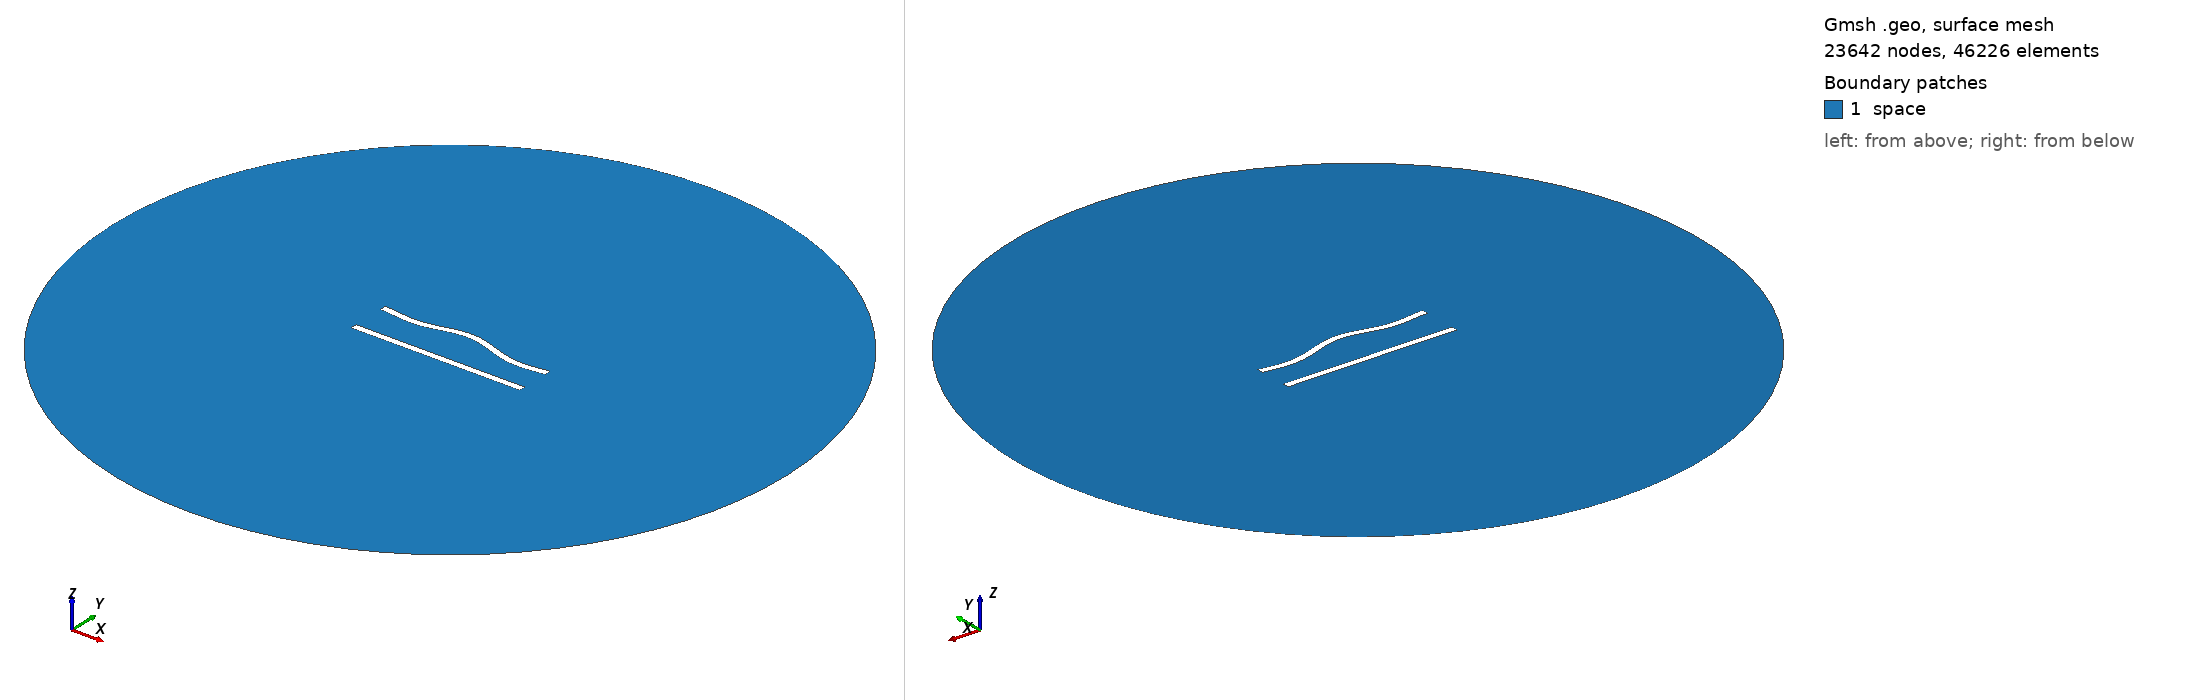

Gmsh geometry script, surface-meshed: 23642 nodes, 46226 surface elements. Boundary patches (legend numbers): 1 space. Left view from above one corner, right view from below the opposite corner. Legend entries are the model's physical surfaces. The drawing asked Gmsh for element sizes between 1% and 20% of the model's largest extent; the script's own settings can give other sizes.

=== 103.geo (drawn) ===
//---------------------------------------
// Geometry kernel
//---------------------------------------

SetFactory("OpenCASCADE");



//---------------------------------------
// Parameters of the geometry
//---------------------------------------

// Overetch of the upper plate
overetch = 0.0;

// Distance between the plates
distance = 22.5;

// Discretization over the x axis (for the deformation)
nx = 50; 

// Length of the plate
L = 100 - overetch; 

// Number of modes
n = 4; 

// 1st mode coefficient
coeff(1) = -1.5;
beta(1) = 0.596864 * 3.1415926535 / L;

// 2nd mode coefficient
coeff(2) = 1.5;
beta(2) = 1.49418 * 3.1415926535 / L;

// 3rd mode coefficient
coeff(3) = 0.0;
beta(3) = 2.50025 * 3.1415926535 / L;

// 4th mode coefficient
coeff(4) = -1.5;
beta(4) = 3.49999 * 3.1415926535 / L;



//---------------------------------------
// Upper plate (deformed rectangle)
//---------------------------------------

// Coordiantes of the upper plate
xmin = -50;
xmax = 50 - overetch;

// Height of the upper plate
yheight = 4 - 2 * overetch;

// Indexes of the points
UpperID[] = {};
LowerID[] = {};
LeftID[] = {};
RightID[] = {};

// Point index
p = 1;

// Horizontal edges
For i In {1:nx}
    x = xmin + (i-1)*(xmax - xmin)/(nx-1);

    y_bottom = distance / 2 + overetch;
    For j In {1:n}
        C = (Cosh(beta(j)*L) + Cos(beta(j)*L)) / (Sinh(beta(j)*L) + Sin(beta(j)*L));
        y_bottom  = y_bottom + coeff(j) * (Cosh(beta(j)*(x+50)) - Cos(beta(j)*(x+50)) - C * (Sinh(beta(j)*(x+50)) - Sin(beta(j)*(x+50))));
    EndFor

    y_top = y_bottom + yheight;

    Point(p) = {x, y_top, 0, 1.0};
    UpperID[i] = p;
    p = p + 1;

    Point(p) = {x, y_bottom, 0, 1.0};
    LowerID[i] = p;
    p = p + 1;
EndFor

// Create point lists
UpperPts[] = {}; LowerPts[] = {};
For i In {1:nx}
  UpperPts[] += {UpperID[i]};
  LowerPts[] += {LowerID[i]};
EndFor

// Build splines
Spline(1) = {UpperPts[]};
Spline(2) = {LowerPts[]};
Line(3) = {LowerPts[nx-1], UpperPts[nx-1]};
Line(4) = {LowerPts[0], UpperPts[0]};

// Build the plane surface
Curve Loop(1) = {2, 3, -1, -4};
Plane Surface(1) = {1};



//---------------------------------------
// Lower plate (rectangle)
//---------------------------------------

// Vertices
Point(1001) = {-50, -distance/2, 0, 1.0};
Point(1002) = { 50, -distance/2, 0, 1.0};
Point(1003) = { 50,  -distance/2 + 4, 0, 1.0};
Point(1004) = {-50,  -distance/2 + 4, 0, 1.0};

// Edges
Line(5) = {1001, 1002};
Line(6) = {1002, 1003};
Line(7) = {1003, 1004};
Line(8) = {1004, 1001};

// Plane surface
Line Loop(2) = {5, 6, 7, 8};
Plane Surface(2) = {2}; 



//---------------------------------------
// Outer (fictious) boundary
//---------------------------------------

// Points
Point(1005) = {0, 0, 0};       // Center
Point(1006) = {200, 0, 0};     // Start point
Point(1007) = {0, 200, 0};     // 90 degrees
Point(1008) = {-200, 0, 0};    // 180 degrees
Point(1009) = {0, -200, 0};    // 270 degrees

// Circle arcs (each needs start, center, end)
Circle(9) = {1006, 1005, 1007};
Circle(10) = {1007, 1005, 1008};
Circle(11) = {1008, 1005, 1009};
Circle(12) = {1009, 1005, 1006};

// Plane surface for the entire domain
Curve Loop(3) = {9, 10, 11, 12};
Surface(3) = {3};

// Subtract the plates from the whole domain to obtain the actual domain where we want to solve the equations
BooleanDifference{ Surface{3}; Delete; }{ Surface{1}; Surface{2}; Delete; }




//---------------------------------------
// Transfinite Lines/Curves
//---------------------------------------

// Set the number of points on the boundaries
r = 6;
d = 0.15;

// Plates
Transfinite Curve {1} = 50*r/4 Using Progression 1;
Transfinite Line {2} = 50*r Using Progression 1;
Transfinite Curve {3, 4} = 2*r Using Progression 1+d;
Transfinite Line {5} = 50*r/4 Using Progression 1;
Transfinite Line {7} = 50*r Using Progression 1;
Transfinite Line {6} = 2*r Using Progression 1-d;
Transfinite Line {8} = 2*r Using Progression 1+d;

// Outer boundary
Transfinite Line {9, 10, 11, 12} = 20 Using Progression 1;



//---------------------------------------
// Physical groups
//---------------------------------------                

// Physical curves (boundaries)
Physical Line("force_segment", 10) = {2};
Physical Line("upper_plate", 11) = {1, 3, 4};
Physical Line("lower_plate", 12) = {5, 6, 7, 8};
Physical Line("boundary", 20) = {9, 10, 11, 12};

// Physical Surfaces
Physical Surface("space", 30) = {3};



//---------------------------------------
// 6. Generate the Mesh
//---------------------------------------

// 2D mesh generation
Mesh 2;
